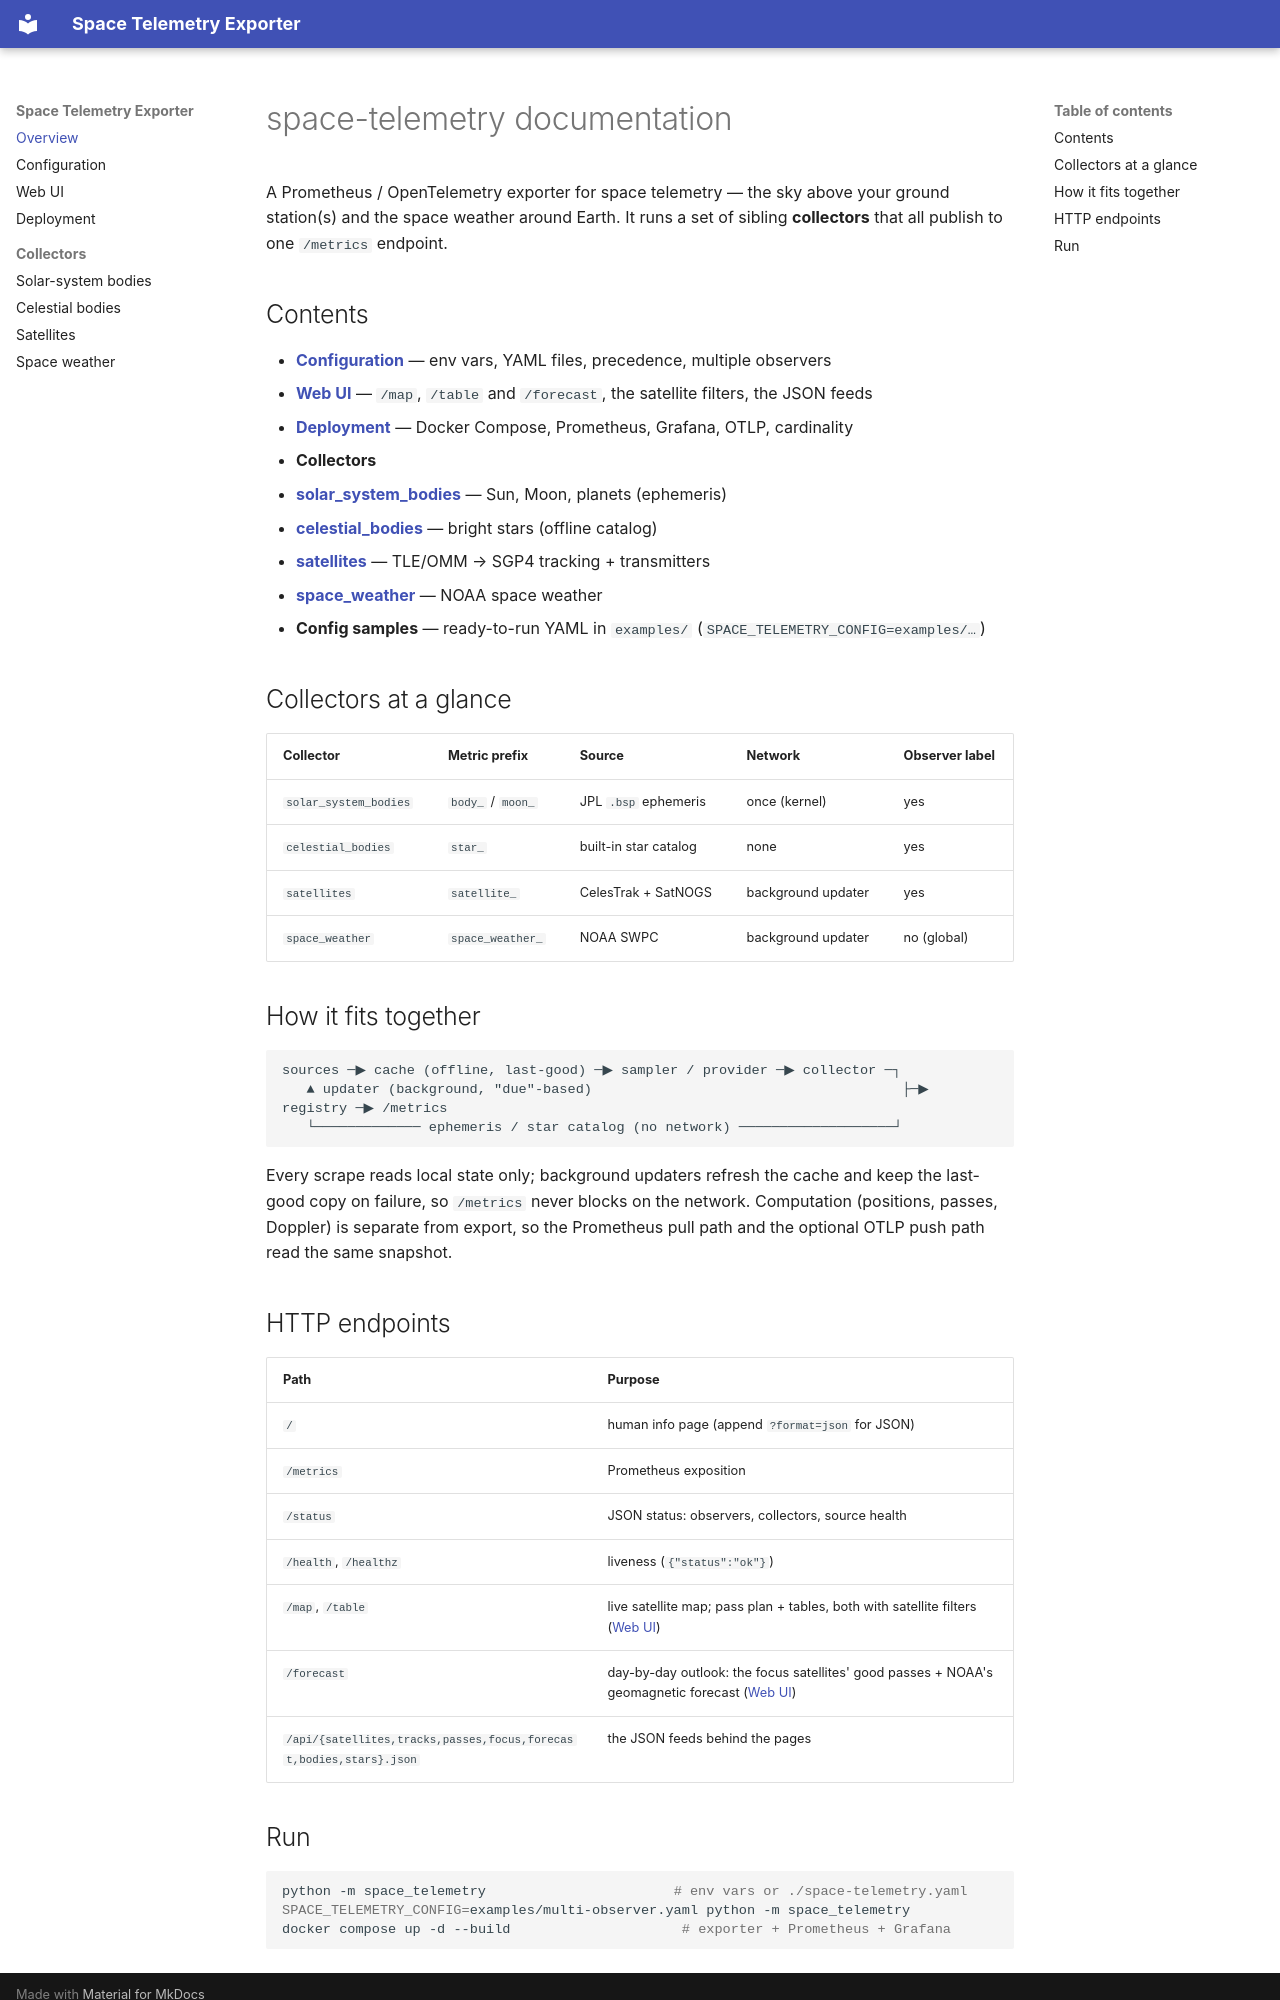

repository: cznewt/space-telemetry · page: index.html · generator: mkdocs

# space-telemetry documentation

A Prometheus / OpenTelemetry exporter for space telemetry — the sky above your
ground station(s) and the space weather around Earth. It runs a set of sibling
**collectors** that all publish to one `/metrics` endpoint.

## Contents

- **[Configuration](configuration.md)** — env vars, YAML files, precedence, multiple observers
- **[Web UI](web.md)** — `/map`, `/table` and `/forecast`, the satellite filters, the JSON feeds
- **[Deployment](deployment.md)** — Docker Compose, Prometheus, Grafana, OTLP, cardinality
- **Collectors**
  - **[solar_system_bodies](collectors/solar_system_bodies.md)** — Sun, Moon, planets (ephemeris)
  - **[celestial_bodies](collectors/celestial_bodies.md)** — bright stars (offline catalog)
  - **[satellites](collectors/satellites.md)** — TLE/OMM → SGP4 tracking + transmitters
  - **[space_weather](collectors/space_weather.md)** — NOAA space weather
- **Config samples** — ready-to-run YAML in `examples/` (`SPACE_TELEMETRY_CONFIG=examples/…`)

## Collectors at a glance

| Collector | Metric prefix | Source | Network | Observer label |
|---|---|---|---|---|
| `solar_system_bodies` | `body_` / `moon_` | JPL `.bsp` ephemeris | once (kernel) | yes |
| `celestial_bodies` | `star_` | built-in star catalog | none | yes |
| `satellites` | `satellite_` | CelesTrak + SatNOGS | background updater | yes |
| `space_weather` | `space_weather_` | NOAA SWPC | background updater | no (global) |

## How it fits together

```
sources ─▶ cache (offline, last-good) ─▶ sampler / provider ─▶ collector ─┐
   ▲ updater (background, "due"-based)                                      ├─▶ registry ─▶ /metrics
   └───────────── ephemeris / star catalog (no network) ───────────────────┘
```

Every scrape reads local state only; background updaters refresh the cache and
keep the last-good copy on failure, so `/metrics` never blocks on the network.
Computation (positions, passes, Doppler) is separate from export, so the
Prometheus pull path and the optional OTLP push path read the same snapshot.

## HTTP endpoints

| Path | Purpose |
|---|---|
| `/` | human info page (append `?format=json` for JSON) |
| `/metrics` | Prometheus exposition |
| `/status` | JSON status: observers, collectors, source health |
| `/health`, `/healthz` | liveness (`{"status":"ok"}`) |
| `/map`, `/table` | live satellite map; pass plan + tables, both with satellite filters ([Web UI](web.md)) |
| `/forecast` | day-by-day outlook: the focus satellites' good passes + NOAA's geomagnetic forecast ([Web UI](web.md#forecast)) |
| `/api/{satellites,tracks,passes,focus,forecast,bodies,stars}.json` | the JSON feeds behind the pages |
